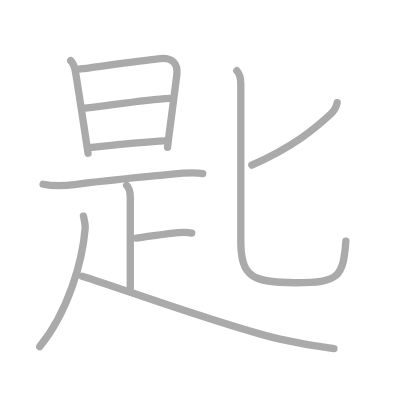
t = 0.00 s
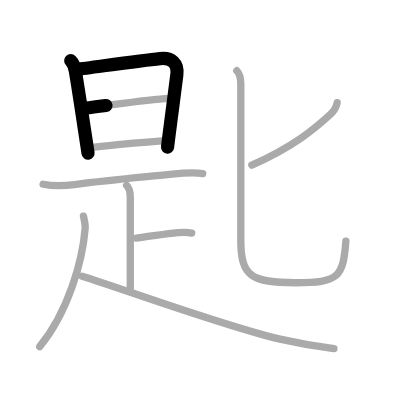
t = 2.25 s
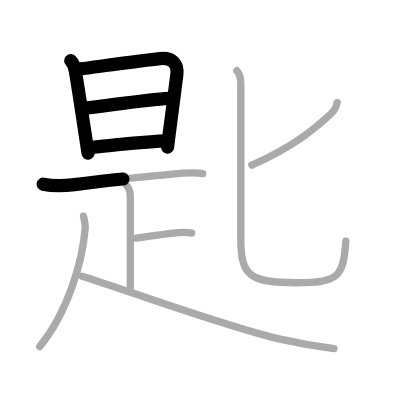
t = 4.50 s
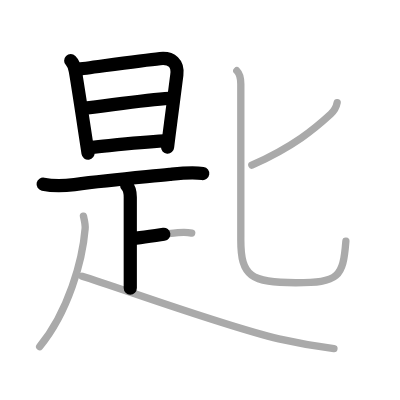
t = 6.50 s
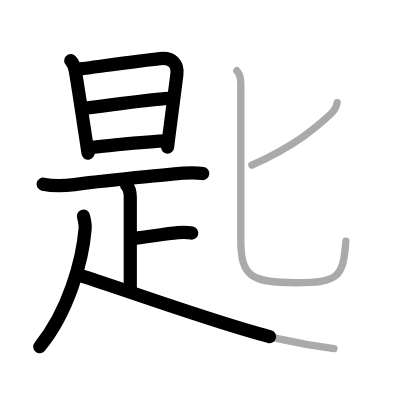
t = 8.75 s
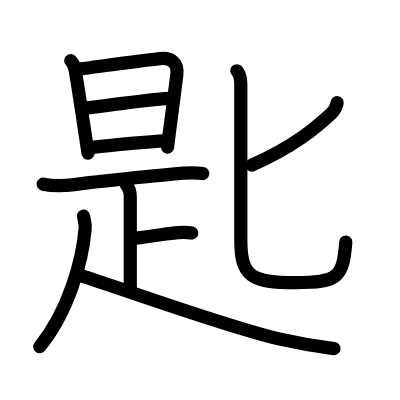
t = 11.00 s

The animated SVG that drew these frames (rendered in a browser with its animation timeline set to each time). Animation: 11 SMIL elements (animate=11); one cycle of 11.00 s.

<?xml version="1.0" standalone="no"?>
<!DOCTYPE svg PUBLIC "-//W3C//DTD SVG 1.1//EN"   "http://www.w3.org/Graphics/SVG/1.1/DTD/svg11.dtd">
<svg width="400px" height="400px"  version="1.1" xmlns="http://www.w3.org/2000/svg">
  <defs>
    <marker id="Triangle" viewBox="0 0 10 10" refX="0" refY="5" markerUnits="strokeWidth" markerWidth="3" style="stroke-opacity:0%;fill:#aaaaaa;" markerHeight="2" orient="auto">
      <path d="M 0 0 L 10 5 L 0 10 z" />
    </marker>
    
    <marker id="Arrow" viewBox="0 0 10 10" refX="5" refY="5" markerUnits="strokeWidth" markerWidth="1.8" style="stroke-opacity:0%;fill:#770000;" markerHeight="2" orient="auto">
      <path d="M 0 4 L 6 4 L 4 1 L 10 5 L 4 9 L 6 6 L 0 6 z" />
        <circle cx="5" cy="5" r="5" />
      </marker>
    
    <marker id="TriangleRed" viewBox="0 0 10 10" refX="0" refY="5" markerUnits="strokeWidth" markerWidth="3" style="stroke-opacity:0%;fill:#CC0000;" markerHeight="2" orient="auto">
      <path d="M 0 0 L 10 5 L 0 10 z" />
    </marker>
    
    <marker id="ArrowRed" viewBox="0 0 10 10" refX="5" refY="5" markerUnits="strokeWidth" markerWidth="1.8" style="stroke-opacity:0%;fill:#CC0000;" markerHeight="2" orient="auto">
      <path d="M 0 4 L 6 4 L 4 1 L 10 5 L 4 9 L 6 6 L 0 6 z" />
        <circle cx="5" cy="5" r="5" />
      </marker>
    
  </defs>
  
  <path style="fill:#ffffff; fill-opacity:100%; fill-rule:evenodd; stroke-width:0;" d="M 0 0 L 400px 0 L 400px 400px L 0 400px L 0 0" />

  <g transform="scale(3.6697247706422 3.6697247706422)">
<path style="fill:none; fill-opacity:0%; fill-rule:evenodd; stroke:#aaaaaa; stroke-opacity:100%; stroke-width: 1.5pt; stroke-linejoin:round; stroke-linecap:round;" d="M19.27 16.54c0.78 0.78 1.04 1.72 1.24 2.77c0.32 1.69 1.52 9.5 2.44 15.55c0.47 3.12 0.87 5.78 1.04 6.89"></path>
<path style="fill:none; fill-opacity:0%; fill-rule:evenodd; stroke:#aaaaaa; stroke-opacity:100%; stroke-width: 1.5pt; stroke-linejoin:round; stroke-linecap:round;" d="M21.12 18.89c3.01-0.33 16.74-2.35 22.51-2.93c3.19-0.32 4.95 1.28 4.56 4.42c-0.38 3.06-1.05 8.13-1.6 12.38c-0.51 3.92-0.93 7.12-0.93 7.38"></path>
<path style="fill:none; fill-opacity:0%; fill-rule:evenodd; stroke:#aaaaaa; stroke-opacity:100%; stroke-width: 1.5pt; stroke-linejoin:round; stroke-linecap:round;" d="M23.15 29.48c6.47-0.73 16.6-2.35 22.97-2.69"></path>
<path style="fill:none; fill-opacity:0%; fill-rule:evenodd; stroke:#aaaaaa; stroke-opacity:100%; stroke-width: 1.5pt; stroke-linejoin:round; stroke-linecap:round;" d="M24.84 40.16c6.78-0.66 12.78-1.39 19.95-1.78"></path>
<path style="fill:none; fill-opacity:0%; fill-rule:evenodd; stroke:#aaaaaa; stroke-opacity:100%; stroke-width: 1.5pt; stroke-linejoin:round; stroke-linecap:round;" d="M11.75 50.2c2.83 0.59 5.67 0.48 8.53 0.11c9.97-1.31 17.6-1.93 25.97-2.78c3.03-0.31 5.99-0.67 9-0.23"></path>
<path style="fill:none; fill-opacity:0%; fill-rule:evenodd; stroke:#aaaaaa; stroke-opacity:100%; stroke-width: 1.5pt; stroke-linejoin:round; stroke-linecap:round;" d="M34.5 50.5c0.88 0.88 1 1.75 1 3.25c0 2.5 0 18.12 0 24.75"></path>
<path style="fill:none; fill-opacity:0%; fill-rule:evenodd; stroke:#aaaaaa; stroke-opacity:100%; stroke-width: 1.5pt; stroke-linejoin:round; stroke-linecap:round;" d="M37.12 64.88c4.44-0.52 7.5-1.12 11.38-1.49c1.77-0.17 2.85-0.07 3.74 0.12"></path>
<path style="fill:none; fill-opacity:0%; fill-rule:evenodd; stroke:#aaaaaa; stroke-opacity:100%; stroke-width: 1.5pt; stroke-linejoin:round; stroke-linecap:round;" d="M22.74 58.89c0.24 1.11 0.56 2.19 0.46 3.41C22.5 71 18.62 85 10.81 94.47"></path>
<path style="fill:none; fill-opacity:0%; fill-rule:evenodd; stroke:#aaaaaa; stroke-opacity:100%; stroke-width: 1.5pt; stroke-linejoin:round; stroke-linecap:round;" d="M22.38 75.25c9.72 2.98 37.67 13.24 53.6 17.11C80.94 93.49 85.95 94.37 91 95"></path>
<path style="fill:none; fill-opacity:0%; fill-rule:evenodd; stroke:#aaaaaa; stroke-opacity:100%; stroke-width: 1.5pt; stroke-linejoin:round; stroke-linecap:round;" d="M91.88 27.97c-0.25 1.28-0.85 2.28-1.78 3.14C86 34.88 80 40 68.62 45"></path>
<path style="fill:none; fill-opacity:0%; fill-rule:evenodd; stroke:#aaaaaa; stroke-opacity:100%; stroke-width: 1.5pt; stroke-linejoin:round; stroke-linecap:round;" d="M64.53 19.28c0.97 0.97 1.09 2.12 1.09 3.6c0 1.17 0 38.88 0 42.5c0 9.96 2.79 11.66 14.96 11.66c11.67 0 12.91-1.46 13.67-11.31"></path>

<path style="fill:none; fill-opacity:0%; fill-rule:evenodd; stroke:#000000; stroke-opacity:100%; stroke-width: 2.7pt; stroke-linejoin:round; stroke-linecap:round;" d="M19.27 16.54c0.78 0.78 1.04 1.72 1.24 2.77c0.32 1.69 1.52 9.5 2.44 15.55c0.47 3.12 0.87 5.78 1.04 6.89" pathLength="100" stroke-dashoffset="100" stroke-dasharray="100 105"><animate id="dashAnim1" attributeName="stroke-dashoffset" from="100" to="0" dur="1s" calcMode="linear" fill="freeze"/></path>
<path style="fill:none; fill-opacity:0%; fill-rule:evenodd; stroke:#000000; stroke-opacity:100%; stroke-width: 2.7pt; stroke-linejoin:round; stroke-linecap:round;" d="M21.12 18.89c3.01-0.33 16.74-2.35 22.51-2.93c3.19-0.32 4.95 1.28 4.56 4.42c-0.38 3.06-1.05 8.13-1.6 12.38c-0.51 3.92-0.93 7.12-0.93 7.38" pathLength="100" stroke-dashoffset="100" stroke-dasharray="100 105"><animate id="dashAnim2" attributeName="stroke-dashoffset" from="100" to="0" dur="1s" calcMode="linear" begin="dashAnim1.end" fill="freeze"/></path>
<path style="fill:none; fill-opacity:0%; fill-rule:evenodd; stroke:#000000; stroke-opacity:100%; stroke-width: 2.7pt; stroke-linejoin:round; stroke-linecap:round;" d="M23.15 29.48c6.47-0.73 16.6-2.35 22.97-2.69" pathLength="100" stroke-dashoffset="100" stroke-dasharray="100 105"><animate id="dashAnim3" attributeName="stroke-dashoffset" from="100" to="0" dur="1s" calcMode="linear" begin="dashAnim2.end" fill="freeze"/></path>
<path style="fill:none; fill-opacity:0%; fill-rule:evenodd; stroke:#000000; stroke-opacity:100%; stroke-width: 2.7pt; stroke-linejoin:round; stroke-linecap:round;" d="M24.84 40.16c6.78-0.66 12.78-1.39 19.95-1.78" pathLength="100" stroke-dashoffset="100" stroke-dasharray="100 105"><animate id="dashAnim4" attributeName="stroke-dashoffset" from="100" to="0" dur="1s" calcMode="linear" begin="dashAnim3.end" fill="freeze"/></path>
<path style="fill:none; fill-opacity:0%; fill-rule:evenodd; stroke:#000000; stroke-opacity:100%; stroke-width: 2.7pt; stroke-linejoin:round; stroke-linecap:round;" d="M11.75 50.2c2.83 0.59 5.67 0.48 8.53 0.11c9.97-1.31 17.6-1.93 25.97-2.78c3.03-0.31 5.99-0.67 9-0.23" pathLength="100" stroke-dashoffset="100" stroke-dasharray="100 105"><animate id="dashAnim5" attributeName="stroke-dashoffset" from="100" to="0" dur="1s" calcMode="linear" begin="dashAnim4.end" fill="freeze"/></path>
<path style="fill:none; fill-opacity:0%; fill-rule:evenodd; stroke:#000000; stroke-opacity:100%; stroke-width: 2.7pt; stroke-linejoin:round; stroke-linecap:round;" d="M34.5 50.5c0.88 0.88 1 1.75 1 3.25c0 2.5 0 18.12 0 24.75" pathLength="100" stroke-dashoffset="100" stroke-dasharray="100 105"><animate id="dashAnim6" attributeName="stroke-dashoffset" from="100" to="0" dur="1s" calcMode="linear" begin="dashAnim5.end" fill="freeze"/></path>
<path style="fill:none; fill-opacity:0%; fill-rule:evenodd; stroke:#000000; stroke-opacity:100%; stroke-width: 2.7pt; stroke-linejoin:round; stroke-linecap:round;" d="M37.12 64.88c4.44-0.52 7.5-1.12 11.38-1.49c1.77-0.17 2.85-0.07 3.74 0.12" pathLength="100" stroke-dashoffset="100" stroke-dasharray="100 105"><animate id="dashAnim7" attributeName="stroke-dashoffset" from="100" to="0" dur="1s" calcMode="linear" begin="dashAnim6.end" fill="freeze"/></path>
<path style="fill:none; fill-opacity:0%; fill-rule:evenodd; stroke:#000000; stroke-opacity:100%; stroke-width: 2.7pt; stroke-linejoin:round; stroke-linecap:round;" d="M22.74 58.89c0.24 1.11 0.56 2.19 0.46 3.41C22.5 71 18.62 85 10.81 94.47" pathLength="100" stroke-dashoffset="100" stroke-dasharray="100 105"><animate id="dashAnim8" attributeName="stroke-dashoffset" from="100" to="0" dur="1s" calcMode="linear" begin="dashAnim7.end" fill="freeze"/></path>
<path style="fill:none; fill-opacity:0%; fill-rule:evenodd; stroke:#000000; stroke-opacity:100%; stroke-width: 2.7pt; stroke-linejoin:round; stroke-linecap:round;" d="M22.38 75.25c9.72 2.98 37.67 13.24 53.6 17.11C80.94 93.49 85.95 94.37 91 95" pathLength="100" stroke-dashoffset="100" stroke-dasharray="100 105"><animate id="dashAnim9" attributeName="stroke-dashoffset" from="100" to="0" dur="1s" calcMode="linear" begin="dashAnim8.end" fill="freeze"/></path>
<path style="fill:none; fill-opacity:0%; fill-rule:evenodd; stroke:#000000; stroke-opacity:100%; stroke-width: 2.7pt; stroke-linejoin:round; stroke-linecap:round;" d="M91.88 27.97c-0.25 1.28-0.85 2.28-1.78 3.14C86 34.88 80 40 68.62 45" pathLength="100" stroke-dashoffset="100" stroke-dasharray="100 105"><animate id="dashAnim10" attributeName="stroke-dashoffset" from="100" to="0" dur="1s" calcMode="linear" begin="dashAnim9.end" fill="freeze"/></path>
<path style="fill:none; fill-opacity:0%; fill-rule:evenodd; stroke:#000000; stroke-opacity:100%; stroke-width: 2.7pt; stroke-linejoin:round; stroke-linecap:round;" d="M64.53 19.28c0.97 0.97 1.09 2.12 1.09 3.6c0 1.17 0 38.88 0 42.5c0 9.96 2.79 11.66 14.96 11.66c11.67 0 12.91-1.46 13.67-11.31" pathLength="100" stroke-dashoffset="100" stroke-dasharray="100 105"><animate id="dashAnim11" attributeName="stroke-dashoffset" from="100" to="0" dur="1s" calcMode="linear" begin="dashAnim10.end" fill="freeze"/></path>

</g>

</svg>  
          
